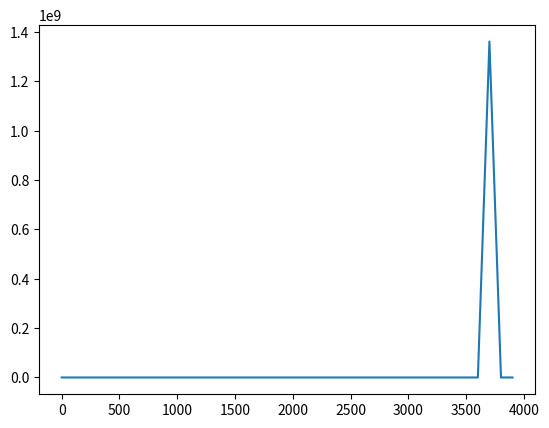

The matplotlib source for this figure:
from math import sqrt, sin, sinh, cos, cosh, tan, atan, nan, pi as π
import dataclasses

@dataclasses.dataclass
class Orbit:
	semimajor: float
	eccentricity: float

@dataclasses.dataclass
class Game:
	time: float

# def propagate(game: Game, orbit: Orbit, Δt: float) -> float:
# 	μ = 1_000
# 	a = orbit.semimajor
# 	e = orbit.eccentricity

# 	p = a * (1 - e*e)

# 	u = nan
# 	if abs(e - 1.0) < 1e-6:
# 		u = 2.0 * sqrt(μ / (p*p*p))
# 	elif e < 1.0:
# 		u = sqrt(μ / (a*a*a))
# 	elif e < 1.0:
# 		u = sqrt(μ / -(a*a*a))
# 	else:
# 		raise RuntimeError("unreachable")

# 	T = 2 * π / u

# 	game.time += Δt
# 	game.time = game.time % T
# 	tsqrtμ = game.time * sqrt(μ)
# 	χ = tsqrtμ/abs(a)
# 	sqrtp = sqrt(a*(1.0 - e*e))
# 	for _ in range(10):
# 		αχ2 = χ*χ/a
# 		sqrtαχ2 = χ*sqrt(abs(a))
# 		Cαχ2 = nan
# 		# Stumpff's C(αχ²)
# 		if abs(αχ2) < 1e-6: Cαχ2 = 0.5
# 		elif αχ2 > 0.0: Cαχ2 = (1 - cos(sqrtαχ2)) / αχ2
# 		else: Cαχ2 = (cosh(sqrtαχ2) - 1) / -αχ2
# 		Sαχ2 = nan
# 		# Stumpff's S(αχ²)
# 		if abs(αχ2) < 1e-6: Sαχ2 = 1./6.
# 		elif αχ2 > 0.0: Sαχ2 = (sqrtαχ2 - sin(sqrtαχ2)) / pow(sqrtαχ2, 3.0)
# 		else: Sαχ2 = (sinh(sqrtαχ2) - sqrtαχ2) / pow(sqrtαχ2, 3.0)
# 		f = sqrtp * χ * χ * Cαχ2 + e * χ*χ*χ * Sαχ2 + a*(1-e) * χ - tsqrtμ
# 		dfdχ = sqrtp * χ * (1.0 - αχ2*Sαχ2) + e * χ*χ * Cαχ2 + a*(1-e)
# 		χ -= f/dfdχ

# 	return χ

import numpy as np

def stumpff_2(z):
	"""Solve the Stumpff function C(z) = c2(z). The input z should be
	a scalar value.
	"""
	if z > 0:
		return (1 - np.cos(np.sqrt(z))) / z
	elif z < 0:
		return (np.cosh(np.sqrt(-z)) - 1) / (-z)
	else:
		return 1/2

def stumpff_3(z):
	"""Solve the Stumpff function S(z) = c3(z). The input z should be
	a scalar value.
	"""
	if z > 0:
		return (np.sqrt(z) - np.sin(np.sqrt(z))) / np.sqrt(z)**3
	elif z < 0:
		return (np.sinh(np.sqrt(-z)) - np.sqrt(-z)) / np.sqrt(-z)**3
	else:
		return 1/6

def universal_kepler(chi: float, r_0: float, p: float, alpha: float, delta_t: float, mu: float):
	"""Solve the universal Kepler equation in terms of the universal anomaly chi.

	This function is intended to be used with an iterative solution algorithm,
	such as Newton's algorithm.
	"""
	z = alpha * chi**2
	first_term = np.sqrt(p) * chi**2 * stumpff_2(z)
	second_term = (1 - alpha * r_0) * chi**3 * stumpff_3(z)
	third_term = r_0 * chi
	fourth_term = np.sqrt(mu) * delta_t
	return first_term + second_term + third_term - fourth_term

def d_universal_d_chi(chi: float, r_0: float, p: float, alpha: float, delta_t: float, mu: float):
	"""The derivative of the universal Kepler equation in terms of the universal anomaly."""
	z = alpha * chi**2
	first_term = np.sqrt(p) * chi * (1 - z * stumpff_3(z))
	second_term = (1 - alpha * r_0) * chi**2 * stumpff_2(z)
	third_term = r_0
	return first_term + second_term + third_term

def find_kepler_solution(game: Game, orbit: Orbit):
	mu = 1000.0
	alpha = 1 / orbit.semimajor
	r_0 = orbit.semimajor * abs(1 - orbit.eccentricity)
	p = orbit.semimajor * abs((1 - orbit.eccentricity**2))
	chi = np.sqrt(mu) * np.abs(alpha) * game.time
	for _ in range(10):
		chi -= universal_kepler(chi, r_0, p, alpha, game.time, mu) / \
			d_universal_d_chi(chi, r_0, p, alpha, game.time, mu)
	return chi

from matplotlib import pyplot as plt

game = Game(0.0)
orbit = Orbit(semimajor=1000, eccentricity=0)
xs = []
ys = []
Δt = 100
for ti in range(0, int(4000/Δt)):
	game.time = ti * Δt
	xs.append(game.time)
	ys.append(find_kepler_solution(game, orbit))

plt.plot(xs, ys)
plt.show()
